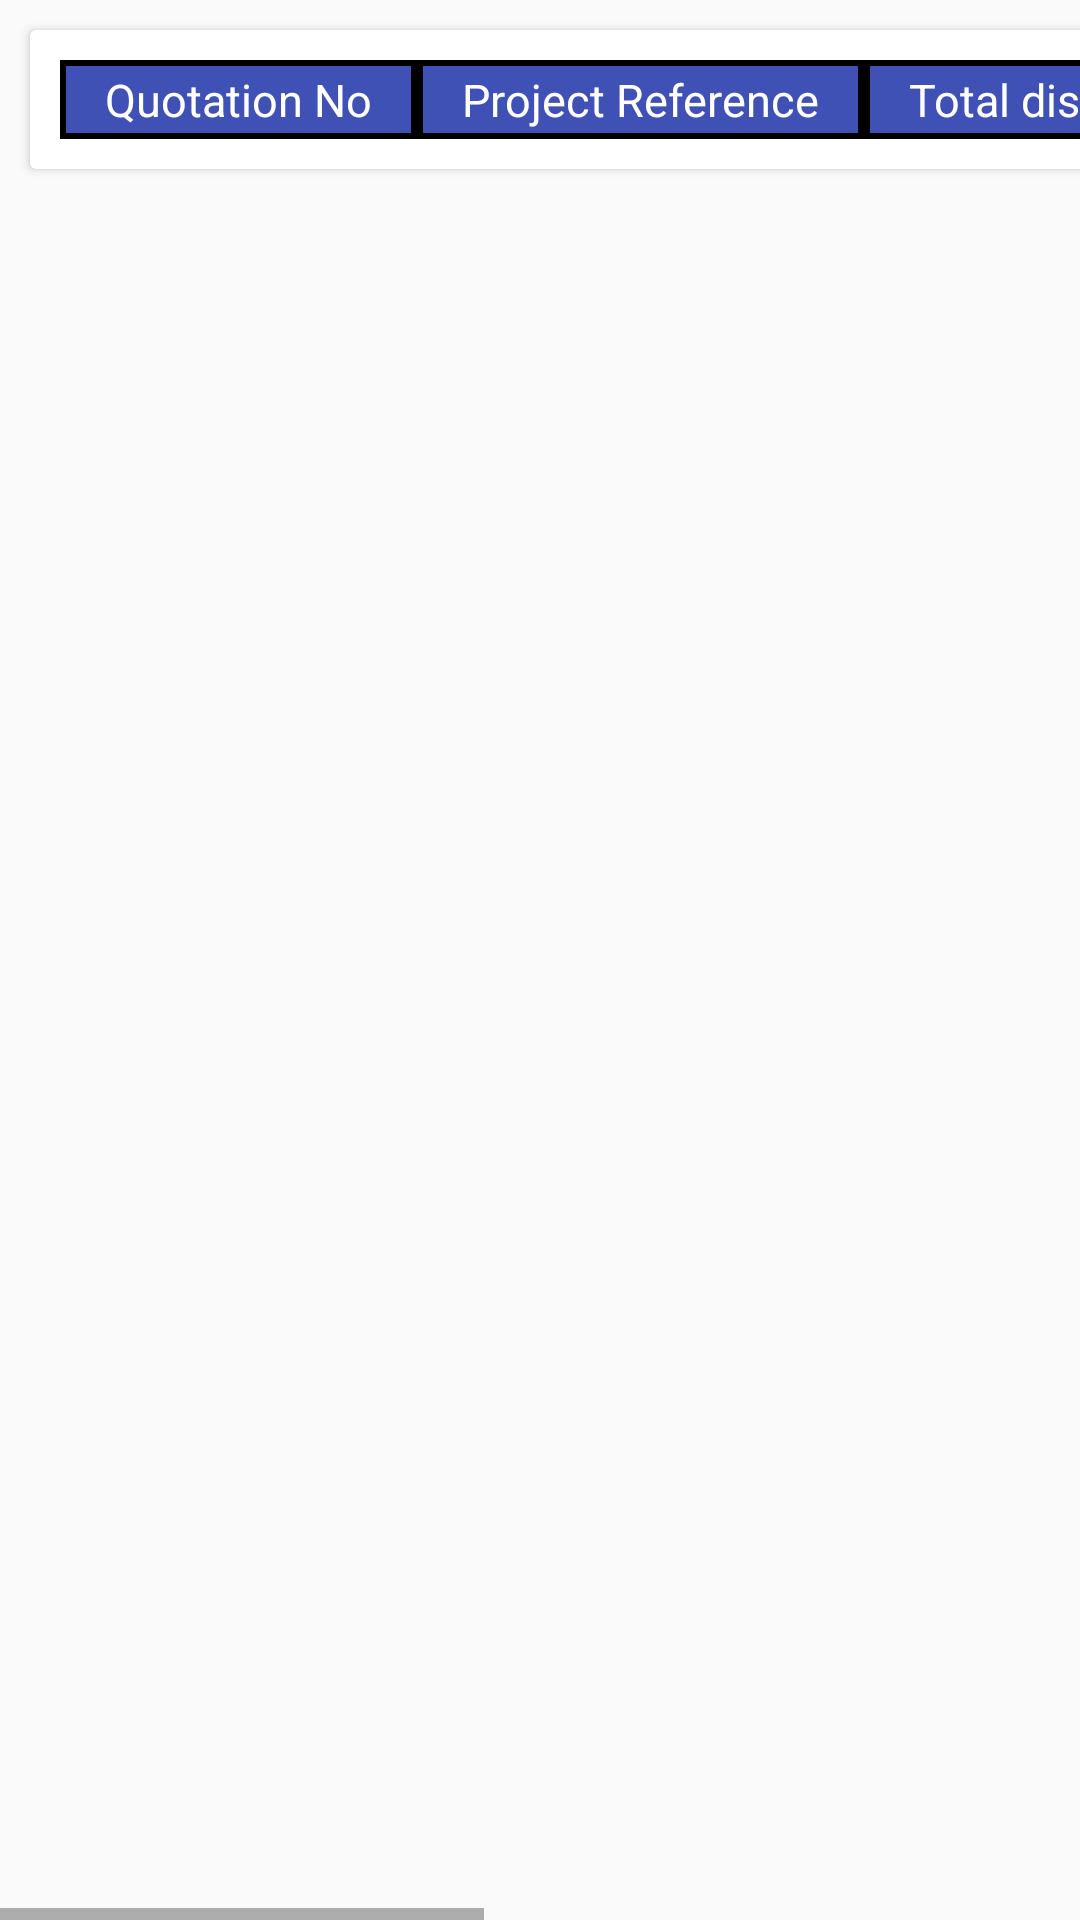

Layout XML and referenced resources for this Android screen:
<!-- AndroidManifest.xml: application theme AppTheme -->
<!-- res/layout/activity_recently_completed.xml -->
<?xml version="1.0" encoding="utf-8"?>
<RelativeLayout xmlns:android="http://schemas.android.com/apk/res/android"
    android:layout_width="match_parent"
    android:layout_height="match_parent">

    <HorizontalScrollView
        android:layout_width="match_parent"
        android:layout_height="match_parent">

        <androidx.core.widget.NestedScrollView
            android:layout_width="wrap_content"
            android:layout_height="match_parent"
            android:overScrollMode="never"
            android:scrollbars="vertical">

            <androidx.cardview.widget.CardView
                android:layout_width="match_parent"
                android:layout_height="wrap_content"
                android:layout_marginStart="10dp"
                android:layout_marginTop="10dp"
                android:layout_marginEnd="10dp"
                android:layout_marginBottom="10dp">

                <RelativeLayout
                    android:layout_width="match_parent"
                    android:layout_height="match_parent">

                    <TableLayout
                        android:id="@+id/tableLayout_RC"
                        android:layout_width="match_parent"
                        android:layout_gravity="center"
                        android:layout_height="match_parent"
                        android:layout_marginStart="10dp"
                        android:layout_marginEnd="10dp"
                        android:layout_marginBottom="10dp"
                        android:layout_marginTop="10dp">

                        <TableRow
                            android:layout_width="match_parent"
                            android:layout_height="match_parent">

                            <TextView
                                android:layout_height="match_parent"
                                android:layout_width="wrap_content"
                                android:textAlignment="center"
                                android:text="Quotation No"
                                android:textColor="#ffffff"
                                android:paddingStart="15dp"
                                android:paddingEnd="15dp"
                                android:paddingTop="3dp"
                                android:paddingBottom="3dp"
                                android:textSize="15sp"
                                android:background="@drawable/table_heading"/>

                            <TextView
                                android:layout_height="match_parent"
                                android:paddingStart="15dp"
                                android:layout_width="wrap_content"
                                android:textAlignment="center"
                                android:textColor="#ffffff"
                                android:paddingEnd="15dp"
                                android:text="Project Reference"
                                android:paddingTop="3dp"
                                android:paddingBottom="3dp"
                                android:textSize="15sp"

                                android:background="@drawable/table_heading"/>

                            <TextView
                                android:layout_height="match_parent"
                                android:layout_width="wrap_content"
                                android:textAlignment="center"
                                android:text="Total disp.QTY"
                                android:paddingTop="3dp"
                                android:paddingBottom="3dp"
                                android:textSize="15sp"
                                android:textColor="#ffffff"
                                android:paddingStart="15dp"
                                android:paddingEnd="15dp"
                                android:background="@drawable/table_heading"/>

                            <TextView
                                android:layout_height="match_parent"
                                android:layout_width="wrap_content"
                                android:textAlignment="center"
                                android:text="Last Dispatched Number"
                                android:paddingTop="3dp"
                                android:paddingBottom="3dp"
                                android:textColor="#ffffff"
                                android:textSize="15sp"
                                android:paddingStart="15dp"
                                android:paddingEnd="15dp"
                                android:background="@drawable/table_heading"/>

                            <TextView
                                android:layout_height="match_parent"
                                android:layout_width="wrap_content"
                                android:textAlignment="center"
                                android:text="Last Dispatched Date"
                                android:paddingTop="3dp"
                                android:paddingBottom="3dp"
                                android:textColor="#ffffff"
                                android:textSize="15sp"
                                android:paddingStart="15dp"
                                android:paddingEnd="15dp"
                                android:background="@drawable/table_heading"/>

                        </TableRow>

                    </TableLayout>

                </RelativeLayout>

            </androidx.cardview.widget.CardView>
        </androidx.core.widget.NestedScrollView>

    </HorizontalScrollView>

</RelativeLayout>
<!-- resources referenced by this layout -->
<resources>
  <!-- drawable table_heading (drawable) -->
  <?xml version="1.0" encoding="utf-8"?>
  <shape xmlns:android="http://schemas.android.com/apk/res/android">
      <stroke android:width="2dp" android:color="#000000"/>
      <solid android:color="@color/colorPrimary" />
  </shape>
  <style name="AppTheme" parent="Theme.AppCompat.Light.NoActionBar">
          <item name="colorPrimary">@color/colorPrimary</item>
          <item name="colorPrimaryDark">@color/colorPrimaryDark</item>
          <item name="colorAccent">@color/colorAccent</item>
          <item name="android:windowNoTitle">true</item>
          <item name="android:windowFullscreen">true</item>
      </style>
  <color name="colorPrimary">#3F51B5</color>
  <color name="colorPrimaryDark">#303F9F</color>
  <color name="colorAccent">#2832F8</color>
</resources>
